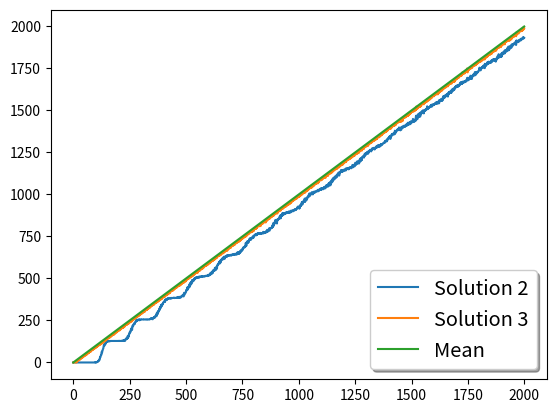
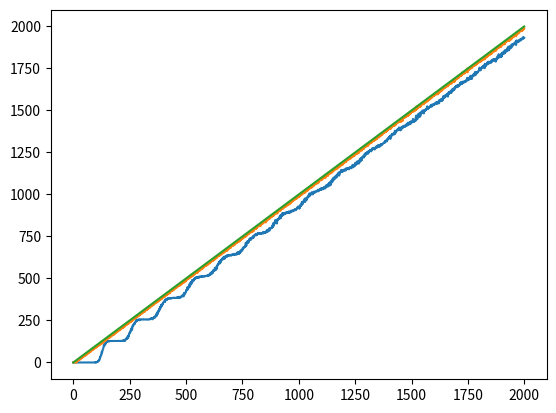
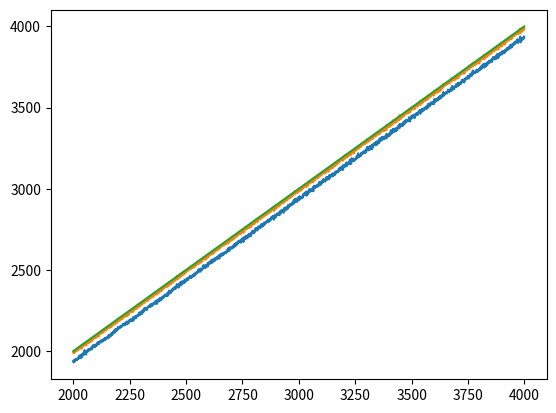

The script that saved these images, in order:
# -*- coding: utf-8 -*-
"""
Created on Tue Jul  4 10:03:51 2023

[redacted]
"""

import numpy as np
from scipy.stats import poisson

n_images = 2**7
n_batch = 2**3
n_batch_images = n_images//n_batch
n_bit = 16
b_max = np.sum(2**np.arange(n_bit))
b_min = 0

v1 = []
v2 = []
r = []

for n_iter in range(b_max+1):
    

    dist = poisson.rvs(mu=n_iter, size=n_images).astype(np.uint16)
    
    a1 = np.sum(dist//n_images)
    a2 = np.sum(np.array([np.sum(d//n_batch_images) for d in np.reshape(dist, (n_batch, n_batch_images))])//n_batch)
    
    v1.append(a1)
    v2.append(a2)
    r.append(n_iter)
    
    print( n_iter, a1, a2 )
    
#%%

import matplotlib.pyplot as plt

m = 2000

fig, ax = plt.subplots()
ax.plot(r[:m], v1[:m], label='Solution 2')
ax.plot(r[:m], v2[:m], label='Solution 3')
ax.plot(r[:m], r[:m], label='Mean')
legend = ax.legend(loc='lower right', shadow=True, fontsize='x-large')
plt.show()

plt.figure()
plt.plot(r[:m], v1[:m])
plt.plot(r[:m], v2[:m])
plt.plot(r[:m], r[:m])


plt.figure()
plt.plot(r[m:2*m], v1[m:2*m])
plt.plot(r[m:2*m], v2[m:2*m])
plt.plot(r[m:2*m], r[m:2*m])
